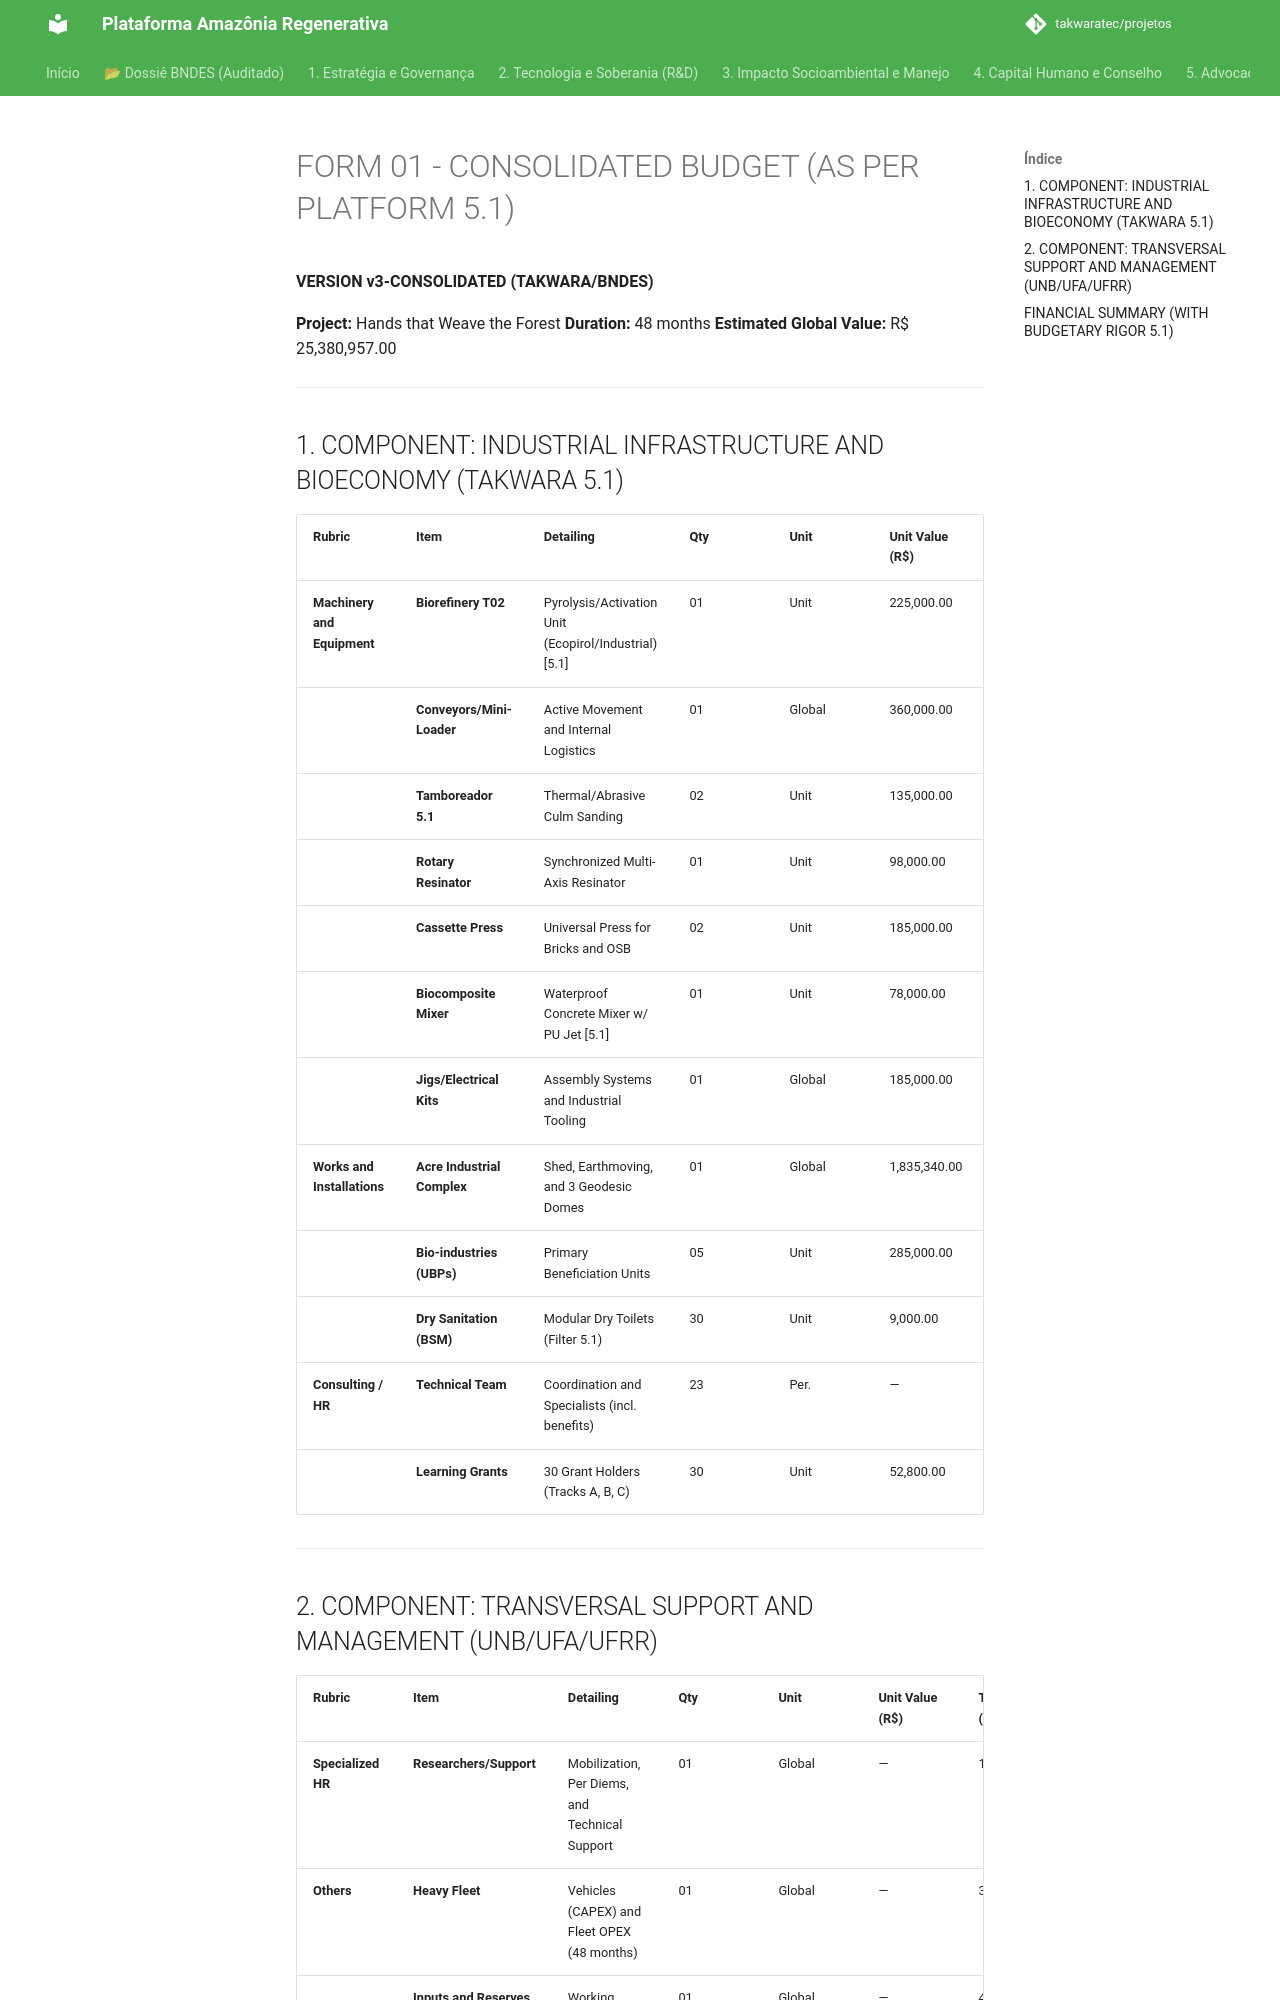

repository: takwaratec/projetos · page: 09_DOSSIE_BNDES/02_FORMULARIO_ORCAMENTO_CONSOLIDADO_en/index.html · generator: mkdocs

# FORM 01 - CONSOLIDATED BUDGET (AS PER PLATFORM 5.1)
**VERSION v3-CONSOLIDATED (TAKWARA/BNDES)**

**Project:** Hands that Weave the Forest
**Duration:** 48 months
**Estimated Global Value:** R$ 25,380,957.00

---

## 1. COMPONENT: INDUSTRIAL INFRASTRUCTURE AND BIOECONOMY (TAKWARA 5.1)

| Rubric | Item | Detailing | Qty | Unit | Unit Value (R$) | Total Value (R$) |
| :--- | :--- | :--- | :--- | :--- | :--- | :--- |
| **Machinery and Equipment** | **Biorefinery T02** | Pyrolysis/Activation Unit (Ecopirol/Industrial) [5.1]| 01 | Unit | 225,000.00 | 225,000.00 |
| | **Conveyors/Mini-Loader**| Active Movement and Internal Logistics | 01 | Global | 360,000.00 | 360,000.00 |
| | **Tamboreador 5.1** | Thermal/Abrasive Culm Sanding | 02 | Unit | 135,000.00 | 270,000.00 |
| | **Rotary Resinator** | Synchronized Multi-Axis Resinator | 01 | Unit | 98,000.00 | 98,000.00 |
| | **Cassette Press** | Universal Press for Bricks and OSB | 02 | Unit | 185,000.00 | 370,000.00 |
| | **Biocomposite Mixer** | Waterproof Concrete Mixer w/ PU Jet [5.1]| 01 | Unit | 78,000.00 | 78,000.00 |
| | **Jigs/Electrical Kits**| Assembly Systems and Industrial Tooling | 01 | Global | 185,000.00 | 185,000.00 |
| **Works and Installations** | **Acre Industrial Complex**| Shed, Earthmoving, and 3 Geodesic Domes | 01 | Global | 1,835,340.00 | 1,835,340.00 |
| | **Bio-industries (UBPs)** | Primary Beneficiation Units | 05 | Unit | 285,000.00 | 1,425,000.00 |
| | **Dry Sanitation (BSM)** | Modular Dry Toilets (Filter 5.1)| 30 | Unit | 9,000.00 | 270,000.00 |
| **Consulting / HR** | **Technical Team** | Coordination and Specialists (incl. benefits) | 23 | Per. | — | 8,507,935.00 |
| | **Learning Grants** | 30 Grant Holders (Tracks A, B, C) | 30 | Unit | 52,800.00 | 1,584,000.00 |

---
